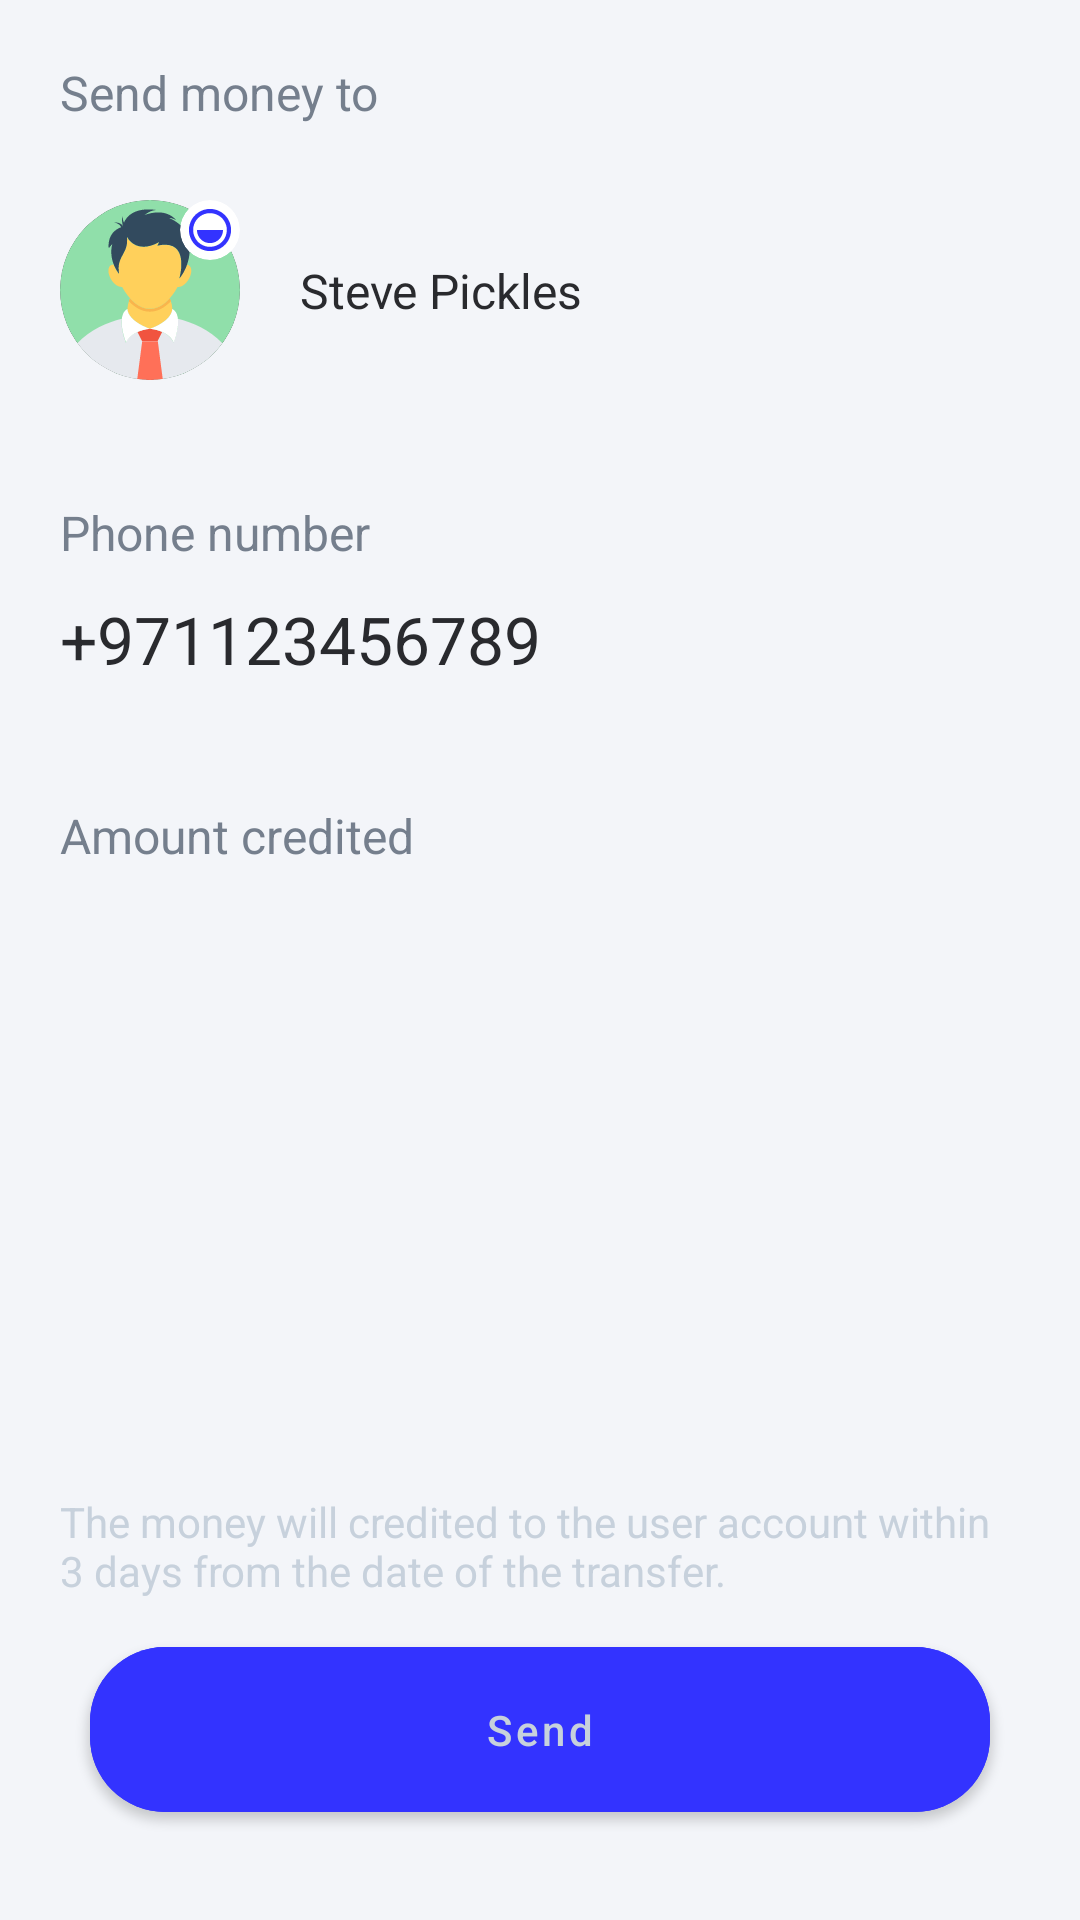

Write the Android layout XML for this screen, with the resource values it uses.
<!-- AndroidManifest.xml: application theme AppTheme -->
<!-- res/layout/fragment_send_money_confirmation.xml -->
<?xml version="1.0" encoding="utf-8"?>
<androidx.constraintlayout.widget.ConstraintLayout xmlns:android="http://schemas.android.com/apk/res/android"
    xmlns:app="http://schemas.android.com/apk/res-auto"
    xmlns:tools="http://schemas.android.com/tools"
    android:layout_width="match_parent"
    android:layout_height="match_parent"
    android:background="@color/fragment_background"
    android:padding="20dp"
    tools:context=".SendMoneyConfirmation">

    <androidx.appcompat.widget.AppCompatTextView
        android:id="@+id/text_header"
        android:layout_width="wrap_content"
        android:layout_height="wrap_content"
        android:text="@string/send_money_to"
        android:textColor="@color/light_grey"
        android:textSize="16sp"
        app:layout_constraintLeft_toLeftOf="parent"
        app:layout_constraintTop_toTopOf="parent" />

    <androidx.cardview.widget.CardView
        android:id="@+id/image_view"
        android:layout_width="60dp"
        android:layout_height="60dp"
        android:layout_centerHorizontal="true"
        android:layout_marginTop="25sp"
        android:innerRadius="0dp"
        android:shape="ring"
        android:thicknessRatio="1.9"
        app:cardCornerRadius="40dp"
        app:cardElevation="0dp"
        app:layout_constraintLeft_toLeftOf="parent"
        app:layout_constraintTop_toBottomOf="@id/text_header">
        
        <androidx.appcompat.widget.AppCompatImageView
            android:id="@+id/user_image"
            android:layout_width="match_parent"

            android:layout_height="60dp"
            android:layout_alignParentTop="true"
            android:layout_centerHorizontal="true"
            android:layout_gravity="center"
            android:src="@drawable/ic_man"></androidx.appcompat.widget.AppCompatImageView>
    </androidx.cardview.widget.CardView>

    <com.google.android.material.card.MaterialCardView
        android:id="@+id/user_logo"
        android:layout_width="20dp"
        android:layout_height="20dp"
        android:layout_centerHorizontal="true"
        android:backgroundTint="@android:color/white"
        android:innerRadius="0dp"
        android:shape="ring"
        android:thicknessRatio="1.9"
        app:cardCornerRadius="40dp"
        app:cardElevation="0dp"
        app:layout_constraintRight_toRightOf="@+id/image_view"
        app:layout_constraintTop_toTopOf="@+id/image_view">

        <androidx.appcompat.widget.AppCompatImageView
            android:id="@+id/mamo_pay_logo"
            android:layout_width="wrap_content"
            android:layout_height="20dp"
            android:layout_alignParentTop="true"
            android:layout_centerHorizontal="true"
            android:layout_gravity="center"
            android:padding="2dp"
            android:src="@drawable/ic_mamo_small"></androidx.appcompat.widget.AppCompatImageView>
    </com.google.android.material.card.MaterialCardView>

    <androidx.appcompat.widget.AppCompatTextView
        android:layout_width="wrap_content"
        android:layout_height="wrap_content"
        android:layout_marginLeft="20sp"
        android:text="@string/user_name"
        android:textColor="@color/text_color_grey"
        android:textSize="16sp"
        app:layout_constraintBottom_toBottomOf="@id/image_view"
        app:layout_constraintLeft_toRightOf="@id/image_view"
        app:layout_constraintTop_toTopOf="@id/image_view" />

    <androidx.appcompat.widget.AppCompatTextView
        android:id="@+id/phone_header"
        android:layout_width="wrap_content"
        android:layout_height="wrap_content"
        android:layout_marginTop="40sp"
        android:text="@string/phone_number_text"
        android:textColor="@color/light_grey"
        android:textSize="16sp"
        app:layout_constraintLeft_toLeftOf="parent"
        app:layout_constraintTop_toBottomOf="@+id/image_view" />

    <androidx.appcompat.widget.AppCompatTextView
        android:id="@+id/phone_text"
        android:layout_width="wrap_content"
        android:layout_height="wrap_content"
        android:layout_marginTop="10sp"
        android:text="@string/phone_number"
        android:textColor="@color/text_color_grey"
        android:textSize="22sp"
        app:layout_constraintLeft_toLeftOf="parent"
        app:layout_constraintTop_toBottomOf="@+id/phone_header" />

    <androidx.appcompat.widget.AppCompatTextView
        android:id="@+id/amount_header"
        android:layout_width="wrap_content"
        android:layout_height="wrap_content"
        android:layout_marginTop="40sp"
        android:text="@string/amount_credited"
        android:textColor="@color/light_grey"
        android:textSize="16sp"
        app:layout_constraintLeft_toLeftOf="parent"
        app:layout_constraintTop_toBottomOf="@+id/phone_text" />

    <androidx.appcompat.widget.AppCompatTextView
        android:id="@+id/amount_text"
        android:layout_width="wrap_content"
        android:layout_height="wrap_content"
        android:layout_marginTop="10sp"
        android:textColor="@color/text_color_grey"
        android:textSize="45sp"
        app:layout_constraintLeft_toLeftOf="parent"
        app:layout_constraintTop_toBottomOf="@+id/amount_header" />


    <androidx.appcompat.widget.AppCompatTextView
        android:id="@+id/disclaimer_tet"
        android:layout_width="match_parent"
        android:layout_height="wrap_content"
        android:layout_marginBottom="10sp"
        android:text="@string/disclaimer_text"
        android:textColor="@color/hint_color"
        app:layout_constraintBottom_toTopOf="@+id/send_btn" />

    <com.google.android.material.button.MaterialButton
        android:id="@+id/send_btn"
        android:layout_width="match_parent"
        android:layout_height="wrap_content"
        android:layout_margin="10dp"
        android:backgroundTint="@color/material_button_color"
        android:padding="18dp"
        android:text="Send"
        android:textAllCaps="false"
        android:textColor="@color/button_text_color"
        app:cornerRadius="25dp"
        app:layout_constraintBottom_toBottomOf="parent" />

</androidx.constraintlayout.widget.ConstraintLayout>
<!-- resources referenced by this layout -->
<resources>
  <color name="fragment_background">#F3F5F9</color>
  <color name="hint_color">#C7D1DC</color>
  <color name="light_grey">#757F8D</color>
  <color name="primary_color">#3333FF</color>
  <color name="text_color_grey">#292A2E</color>
  <!-- drawable ic_mamo_small (drawable) -->
  <vector xmlns:android="http://schemas.android.com/apk/res/android"
      android:width="16dp"
      android:height="16dp"
      android:viewportWidth="16"
      android:viewportHeight="16">
      <path
          android:fillColor="#3333FF"
          android:pathData="M7.9908,0.9746C6.6017,0.9765 5.2444,1.3901 4.0904,2.1632C2.9363,2.9363 2.0374,4.0341 1.5071,5.318C0.9769,6.6018 0.8391,8.014 1.1113,9.3762C1.3834,10.7383 2.0532,11.9892 3.0361,12.9707C4.019,13.9522 5.2708,14.6204 6.6332,14.8907C7.9957,15.161 9.4078,15.0213 10.6909,14.4893C11.974,13.9573 13.0706,13.0569 13.8422,11.9018C14.6137,10.7467 15.0255,9.3888 15.0255,7.9998C15.0259,7.0763 14.8442,6.1618 14.4908,5.3086C14.1373,4.4554 13.619,3.6804 12.9655,3.0278C12.3121,2.3752 11.5363,1.858 10.6827,1.5057C9.829,1.1533 8.9143,0.9729 7.9908,0.9746ZM7.9981,13.6195C6.8866,13.6195 5.8001,13.2899 4.8759,12.6724C3.9518,12.0549 3.2315,11.1772 2.8061,10.1504C2.3808,9.1235 2.2695,7.9936 2.4864,6.9035C2.7032,5.8133 3.2384,4.812 4.0244,4.0261C4.8103,3.2401 5.8116,2.7049 6.9017,2.4881C7.9918,2.2712 9.1218,2.3825 10.1487,2.8079C11.1755,3.2332 12.0532,3.9535 12.6707,4.8777C13.2882,5.8018 13.6178,6.8883 13.6178,7.9998C13.618,8.7379 13.4728,9.4687 13.1904,10.1506C12.9081,10.8325 12.4941,11.4521 11.9722,11.974C11.4504,12.4958 10.8308,12.9098 10.1489,13.1921C9.467,13.4745 8.7361,13.6197 7.9981,13.6195ZM12.3405,8.0276C12.3405,9.1793 11.883,10.2839 11.0687,11.0982C10.2543,11.9126 9.1498,12.3701 7.9981,12.3701C6.8464,12.3701 5.7419,11.9126 4.9275,11.0982C4.1131,10.2839 3.6556,9.1793 3.6556,8.0276H12.3405Z" />
  </vector>
  <!-- drawable ic_man: vector/xml drawable (drawable, 2990 chars, omitted) -->
  <string name="amount_credited">Amount credited</string>
  <string name="disclaimer_text">The money will credited to the user account within 3 days from the date of the transfer.</string>
  <string name="phone_number">+971123456789</string>
  <string name="phone_number_text">Phone number</string>
  <string name="send_money_to">Send money to</string>
  <string name="user_name">Steve Pickles</string>
  <style name="AppTheme" parent="Theme.MaterialComponents">
          
          <item name="colorPrimary">@color/colorPrimary</item>
          <item name="colorPrimaryDark">@color/colorPrimaryDark</item>
          <item name="colorAccent">@color/colorAccent</item>
      </style>
  <color name="colorPrimary">#008577</color>
  <color name="colorPrimaryDark">#00574B</color>
  <color name="colorAccent">#D81B60</color>
</resources>
